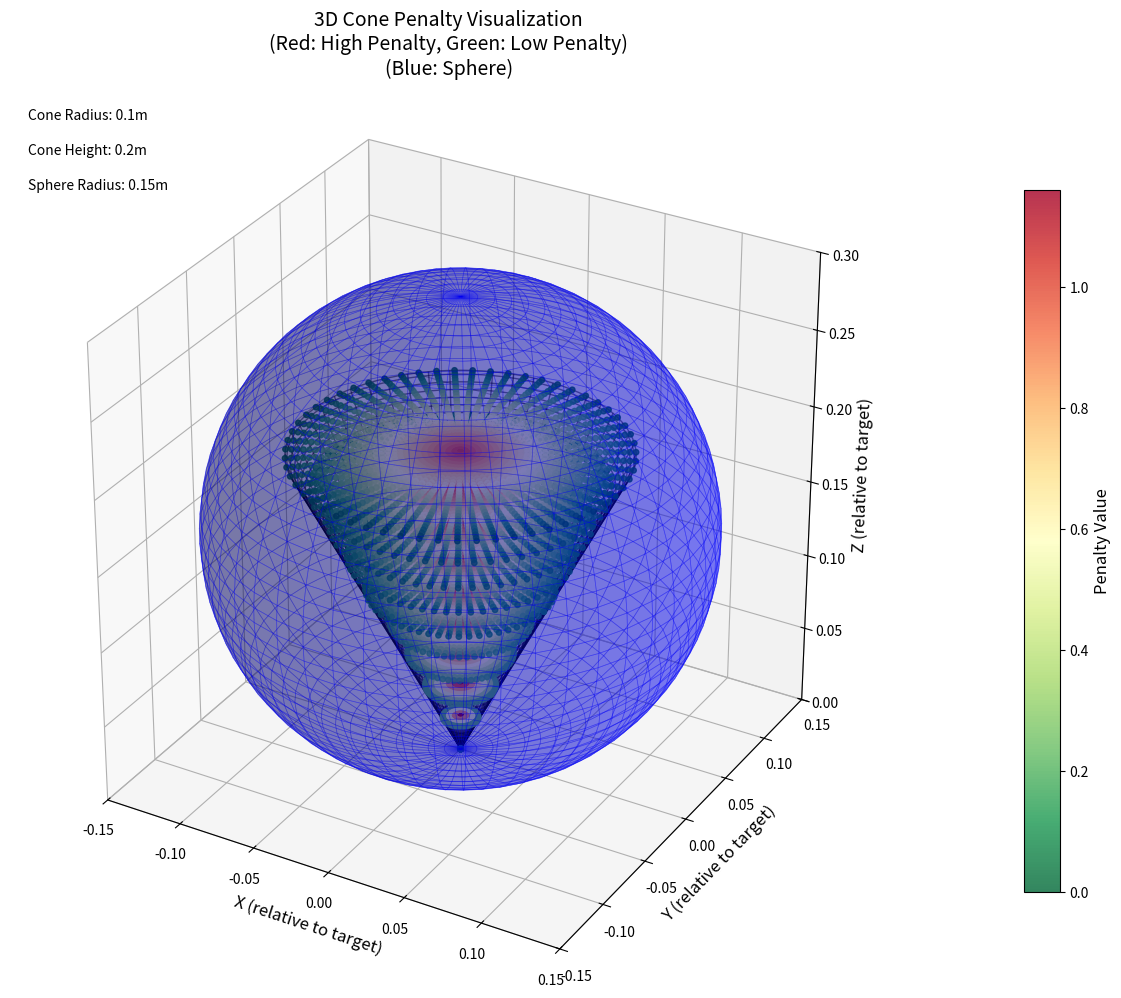

Source code (Python):
#!/usr/bin/env python3
"""
Standalone 3D Cone Penalty Visualizer

This script creates an interactive 3D visualization of the penalty values inside a cone.
The penalty increases as points get closer to the center and closer to the cone vertex.
Color gradient: green (low penalty) to red (high penalty).

Usage:
    python3 cone_penalty_visualizer.py
"""

import numpy as np
import matplotlib.pyplot as plt
from mpl_toolkits.mplot3d import Axes3D

def visualize_cone_penalty_3d(
    cone_radius: float = 0.1,           # Cone base radius (10cm)
    cone_height: float = 0.2,           # Cone height (20cm)
    sphere_radius: float = 0.15,        # Sphere radius (15cm)
    show_sphere: bool = True,           # Whether to show the sphere
    resolution: int = 50,                # Grid resolution
    save_path: str = None,              # Optional path to save the plot
    show_plot: bool = True              # Whether to display the plot
):
    """
    Create an interactive 3D visualization of the penalty values inside the cone.
    
    Args:
        cone_radius: Radius of the cone base
        cone_height: Height of the cone
        sphere_radius: Optional radius of sphere to plot (center at (0, 0, +sphere_radius))
        show_sphere: Whether to show the sphere
        resolution: Grid resolution for visualization
        save_path: Optional path to save the plot
        show_plot: Whether to display the plot
    """
    
    print(f"Creating 3D cone penalty visualization...")
    print(f"Cone radius: {cone_radius}m")
    print(f"Cone height: {cone_height}m")
    print(f"Sphere radius: {sphere_radius}m")
    print(f"Show sphere: {show_sphere}")
    
    # Create 3D figure
    fig = plt.figure(figsize=(14, 10))
    ax = fig.add_subplot(111, projection='3d')
    
    # Create a grid of points inside the cone
    # Note: cone vertex is at (0,0,0) and base is at z = cone_height
    z_values = np.linspace(0, cone_height, resolution//6)
    r_values = np.linspace(0, cone_radius, resolution//2)
    theta_values = np.linspace(0, 2*np.pi, resolution)
    
    Z, R, Theta = np.meshgrid(z_values, r_values, theta_values)
    
    # Convert to Cartesian coordinates
    X = R * np.cos(Theta)
    Y = R * np.sin(Theta)
    
    # Calculate the maximum radius at each height (cone shape)
    # At z=0 (vertex): radius = 0
    # At z=cone_height (base): radius = cone_radius
    max_radius_at_height = Z * (cone_radius / cone_height)
    
    # Only keep points that are inside the cone
    # A point is inside if its distance from center (r) is <= max_radius_at_height
    inside_cone = R <= max_radius_at_height
    
    # Filter points to only include those inside the cone
    X_flat = X[inside_cone]
    Y_flat = Y[inside_cone]
    Z_flat = Z[inside_cone]
    R_flat = R[inside_cone]
    max_radius_flat = max_radius_at_height[inside_cone]

    # Calculate penalty values
    # Penalty increases as points get closer to center (r=0) and closer to vertex (z=0)
    # Use a realistic penalty function that matches the environment logic
    distance_to_boundary = max_radius_flat - R_flat
    max_distance = max_radius_flat
    
    # Avoid division by zero
    # Increase penalty as Z decreases (closer to cone vertex)
    # Normalize Z so that z=0 (vertex) -> 1, z=cone_height (base) -> 0
    z_penalty = 1 - (Z_flat / cone_height)
    base_penalty = np.where(max_distance > 0, 
                            np.clip(distance_to_boundary / max_distance, 0, 1), 
                            0)
    # Combine: multiply base penalty by z_penalty to increase penalty as Z decreases
    # penalty = base_penalty * (0.5 + 0.5 * z_penalty)

    for i in range(len(np.arange(0, 0.2, 0.025))):
        base_penalty[Z_flat < (cone_height-i*0.025)] += 0.02
        # base_penalty[Z_flat < (cone_height-i)] += 0.25
    # base_penalty[Z_flat < 0.10] += 0.75
    # base_penalty[Z_flat < 0.05] += 0.75

    penalty = base_penalty

    
    # Invert so that points closer to boundary have lower penalty (green)
    # and points closer to center have higher penalty (red)
    # penalty = 1 - penalty
    
    # Create scatter plot with color based on penalty
    scatter = ax.scatter(X_flat, Y_flat, Z_flat, c=penalty, 
                        cmap='RdYlGn_r', alpha=0.8, s=15)
    
    # Add cone boundary surface
    z_boundary = np.linspace(0, cone_height, 100)
    theta_boundary = np.linspace(0, 2*np.pi, 100)
    Z_boundary, Theta_boundary = np.meshgrid(z_boundary, theta_boundary)
    
    # Calculate radius at each height for cone boundary
    R_boundary = Z_boundary * (cone_radius / cone_height)
    X_boundary = R_boundary * np.cos(Theta_boundary)
    Y_boundary = R_boundary * np.sin(Theta_boundary)
    
    # Plot cone boundary as wireframe
    ax.plot_wireframe(X_boundary, Y_boundary, Z_boundary, 
                     color='black', alpha=0.5, linewidth=1.0)
    
    # Add sphere surface if sphere_radius is provided and show_sphere is True
    if sphere_radius is not None and show_sphere:
        sphere_center_z = sphere_radius  # Sphere center at (0, 0, +sphere_radius)
        
        # Create sphere surface (full sphere)
        phi_values = np.linspace(0, 2*np.pi, 50)  # Full sphere
        theta_values = np.linspace(0, np.pi, 50)
        Phi, Theta = np.meshgrid(phi_values, theta_values)
        
        # Calculate sphere coordinates
        X_sphere = sphere_radius * np.sin(Theta) * np.cos(Phi)
        Y_sphere = sphere_radius * np.sin(Theta) * np.sin(Phi)
        Z_sphere = sphere_center_z + sphere_radius * np.cos(Theta)
        
        # Plot sphere surface (full sphere)
        ax.plot_surface(X_sphere, Y_sphere, Z_sphere, alpha=0.3, color='blue', edgecolor='blue', linewidth=0.5)
    
    # Set labels and title
    ax.set_xlabel('X (relative to target)', fontsize=12)
    ax.set_ylabel('Y (relative to target)', fontsize=12)
    ax.set_zlabel('Z (relative to target)', fontsize=12)
    title = '3D Cone Penalty Visualization\n(Red: High Penalty, Green: Low Penalty)'
    if show_sphere and sphere_radius is not None:
        title += '\n(Blue: Sphere)'
    ax.set_title(title, fontsize=14, pad=20)
    
    # Set equal axis limits for proper visualization (no distortion)
    max_range = max(cone_radius, cone_height)
    if sphere_radius is not None and show_sphere:
        max_range = max(max_range, sphere_radius * 2)
    
    # Ensure XY axes have the same limits to prevent distortion
    xy_limit = max(cone_radius, sphere_radius if sphere_radius and show_sphere else 0)
    ax.set_xlim([-xy_limit, xy_limit])
    ax.set_ylim([-xy_limit, xy_limit])
    ax.set_zlim([0, max_range])
    
    # Set equal aspect ratio for all axes to maintain proper proportions
    ax.set_box_aspect([1, 1, 1])
    
    # Add colorbar
    cbar = fig.colorbar(scatter, ax=ax, shrink=0.8, pad=0.1)
    cbar.set_label('Penalty Value', fontsize=12)
    
    # Add text annotations
    ax.text2D(0.02, 0.98, f'Cone Radius: {cone_radius}m', transform=ax.transAxes, fontsize=10)
    ax.text2D(0.02, 0.94, f'Cone Height: {cone_height}m', transform=ax.transAxes, fontsize=10)
    if sphere_radius is not None and show_sphere:
        ax.text2D(0.02, 0.90, f'Sphere Radius: {sphere_radius}m', transform=ax.transAxes, fontsize=10)
    
    plt.tight_layout()
    
    if save_path:
        plt.savefig(save_path, dpi=300, bbox_inches='tight')
        print(f"3D penalty visualization saved to {save_path}")
    
    if show_plot:
        print("Displaying interactive 3D plot...")
        print("You can rotate, zoom, and pan the visualization.")
        print("Press 'q' or close the window to exit.")
        plt.show()

    plt.close(fig)
    return fig

def main():
    """Main function to run the cone penalty visualization."""
    
    import argparse
    
    # Parse command line arguments
    parser = argparse.ArgumentParser(description='3D Cone Penalty Visualizer')
    parser.add_argument('--cone-radius', type=float, default=0.1, help='Cone base radius in meters (default: 0.1)')
    parser.add_argument('--cone-height', type=float, default=0.2, help='Cone height in meters (default: 0.2)')
    parser.add_argument('--sphere-radius', type=float, default=0.15, help='Sphere radius in meters (default: 0.15)')
    parser.add_argument('--show-sphere', action='store_true', default=True, help='Show the sphere (default: True)')
    parser.add_argument('--no-sphere', dest='show_sphere', action='store_false', help='Hide the sphere')
    parser.add_argument('--resolution', type=int, default=60, help='Grid resolution (default: 60)')
    parser.add_argument('--save', type=str, help='Save plot to file (optional)')
    
    args = parser.parse_args()
    
    # Default parameters (matching the environment configuration)
    cone_radius = args.cone_radius    # 10cm
    cone_height = args.cone_height    # 20cm
    sphere_radius = args.sphere_radius # 15cm
    show_sphere = args.show_sphere
    resolution = args.resolution
    save_path = args.save
    
    print("=== 3D Cone Penalty Visualizer ===")
    print("This visualization shows the penalty values inside the cone.")
    print("Red areas indicate high penalty (closer to center/vertex).")
    print("Green areas indicate low penalty (closer to boundary/base).")
    print(f"Cone vertex is at (0,0,0) and base is at z={cone_height}")
    print()
    
    # Create the visualization
    visualize_cone_penalty_3d(
        cone_radius=cone_radius,
        cone_height=cone_height,
        sphere_radius=sphere_radius,
        show_sphere=show_sphere,
        resolution=resolution,
        save_path=save_path,
        show_plot=True
    )

if __name__ == "__main__":
    main() 
